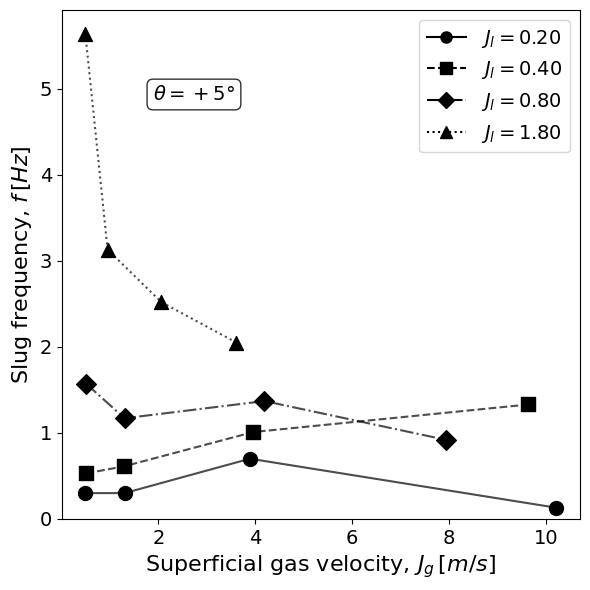
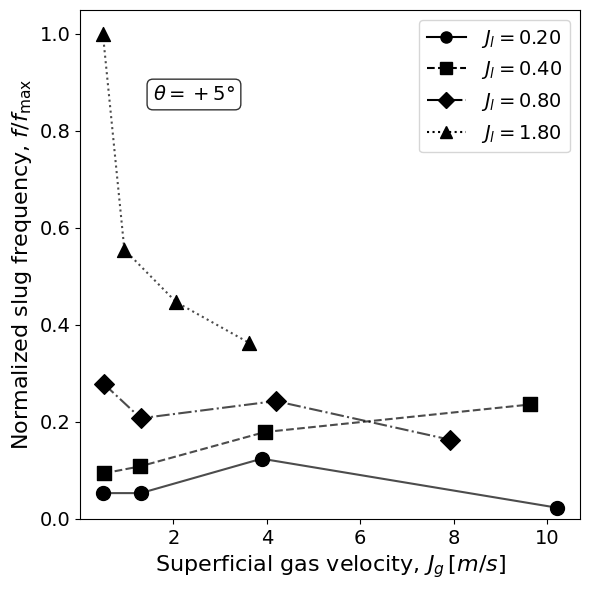

Write Python code to recreate these figures, in order.
import itertools
from typing import Dict, List, Sequence, Tuple

import matplotlib.pyplot as plt
from matplotlib.lines import Line2D
import numpy as np

TREND_POLY_DEGREE = 2  # ajuste aqui o grau máximo da curva de tendência


def main() -> None:
    dataset: Dict[str, Tuple[float, float, float]] = {
        "P01": (0.49, 0.20, 0.30),
        "P02": (1.30, 0.20, 0.30),
        "P03": (3.89, 0.20, 0.70),
        "P04": (10.22, 0.20, 0.13),
        "P05": (0.51, 0.40, 0.53),
        "P06": (1.28, 0.40, 0.61),
        "P07": (3.96, 0.40, 1.01),
        "P08": (9.64, 0.40, 1.33),
        "P09": (0.51, 0.80, 1.57),
        "P10": (1.30, 0.80, 1.17),
        "P11": (4.19, 0.80, 1.37),
        "P12": (7.93, 0.80, 0.92),
        "P13": (0.49, 1.80, 5.64),
        "P14": (0.95, 1.80, 3.13),
        "P15": (2.06, 1.80, 2.52),
        "P16": (3.61, 1.80, 2.05),
    }

    jg, jl, freq = (np.array(series) for series in _extract_columns(dataset.values()))

    plt.style.use("default")
    _plot_slug_frequency(
        jg=jg,
        jl=jl,
        freq=freq,
        theta_label=r"$\theta = +5°$",
        normalized=False,
    )
    _plot_slug_frequency(
        jg=jg,
        jl=jl,
        freq=freq,
        theta_label=r"$\theta = +5°$",
        normalized=True,
    )


def _plot_slug_frequency(
    jg: np.ndarray,
    jl: np.ndarray,
    freq: np.ndarray,
    theta_label: str,
    normalized: bool,
) -> None:
    fig, ax = plt.subplots(figsize=(6, 6))

    marker_cycle = itertools.cycle(("o", "s", "D", "^", "v", "P", "X", "*"))
    line_style_cycle = itertools.cycle(("-", "--", "-.", ":"))

    unique_jl = np.unique(jl)
    legend_handles = []

    freq_plot = freq.copy()
    if normalized:
        max_freq = np.max(freq_plot)
        freq_plot = freq_plot / max_freq if max_freq > 0 else freq_plot

    for jl_value in unique_jl:
        mask = jl == jl_value
        jg_subset = jg[mask]
        freq_subset = freq_plot[mask]
        marker = next(marker_cycle)
        line_style = next(line_style_cycle)

        sort_indices = np.argsort(jg_subset)
        jg_sorted = jg_subset[sort_indices]
        freq_sorted = freq_subset[sort_indices]

        ax.plot(
            jg_sorted,
            freq_sorted,
            color="black",
            linestyle=line_style,
            linewidth=1.5,
            alpha=0.7,
            zorder=1,
        )

        ax.scatter(
            jg_subset,
            freq_subset,
            marker=marker,
            facecolors="black",
            edgecolors="black",
            linewidths=1.0,
            s=100,
            zorder=3,
        )
        legend_handles.append(
            Line2D(
                [],
                [],
                color="black",
                linestyle=line_style,
                linewidth=1.5,
                marker=marker,
                markerfacecolor="black",
                markeredgecolor="black",
                markersize=8,
                label=rf"$J_l = {jl_value:.2f}$",
            )
        )

    ax.set_xlabel(rf"Superficial gas velocity, $J_g \, [m/s]$", fontsize=16)
    if normalized:
        ax.set_ylabel(rf"Normalized slug frequency, $f/f_{{\max}}$", fontsize=16)
    else:
        ax.set_ylabel(rf"Slug frequency, $f \, [Hz]$", fontsize=16)
    ax.tick_params(axis="both", which="major", labelsize=14)
    ax.legend(handles=legend_handles, frameon=True, fontsize=14)
    ax.grid(False)
    _, y_max = ax.get_ylim()
    ax.set_ylim(bottom=0, top=y_max)
    fig.text(
        0.4,
        0.85,
        theta_label if not normalized else rf"{theta_label}",
        fontsize=14,
        ha="right",
        va="top",
        bbox=dict(
            boxstyle="round,pad=0.3",
            facecolor="white",
            edgecolor="black",
            alpha=0.8,
        ),
    )
    fig.tight_layout()
    plt.show()


def _extract_columns(
    rows: Sequence[Tuple[float, float, float]]
) -> Tuple[List[float], List[float], List[float]]:
    gas, liquid, freq = [], [], []
    for jg, jl, f in rows:
        gas.append(jg)
        liquid.append(jl)
        freq.append(f)
    return gas, liquid, freq


if __name__ == "__main__":
    main()
